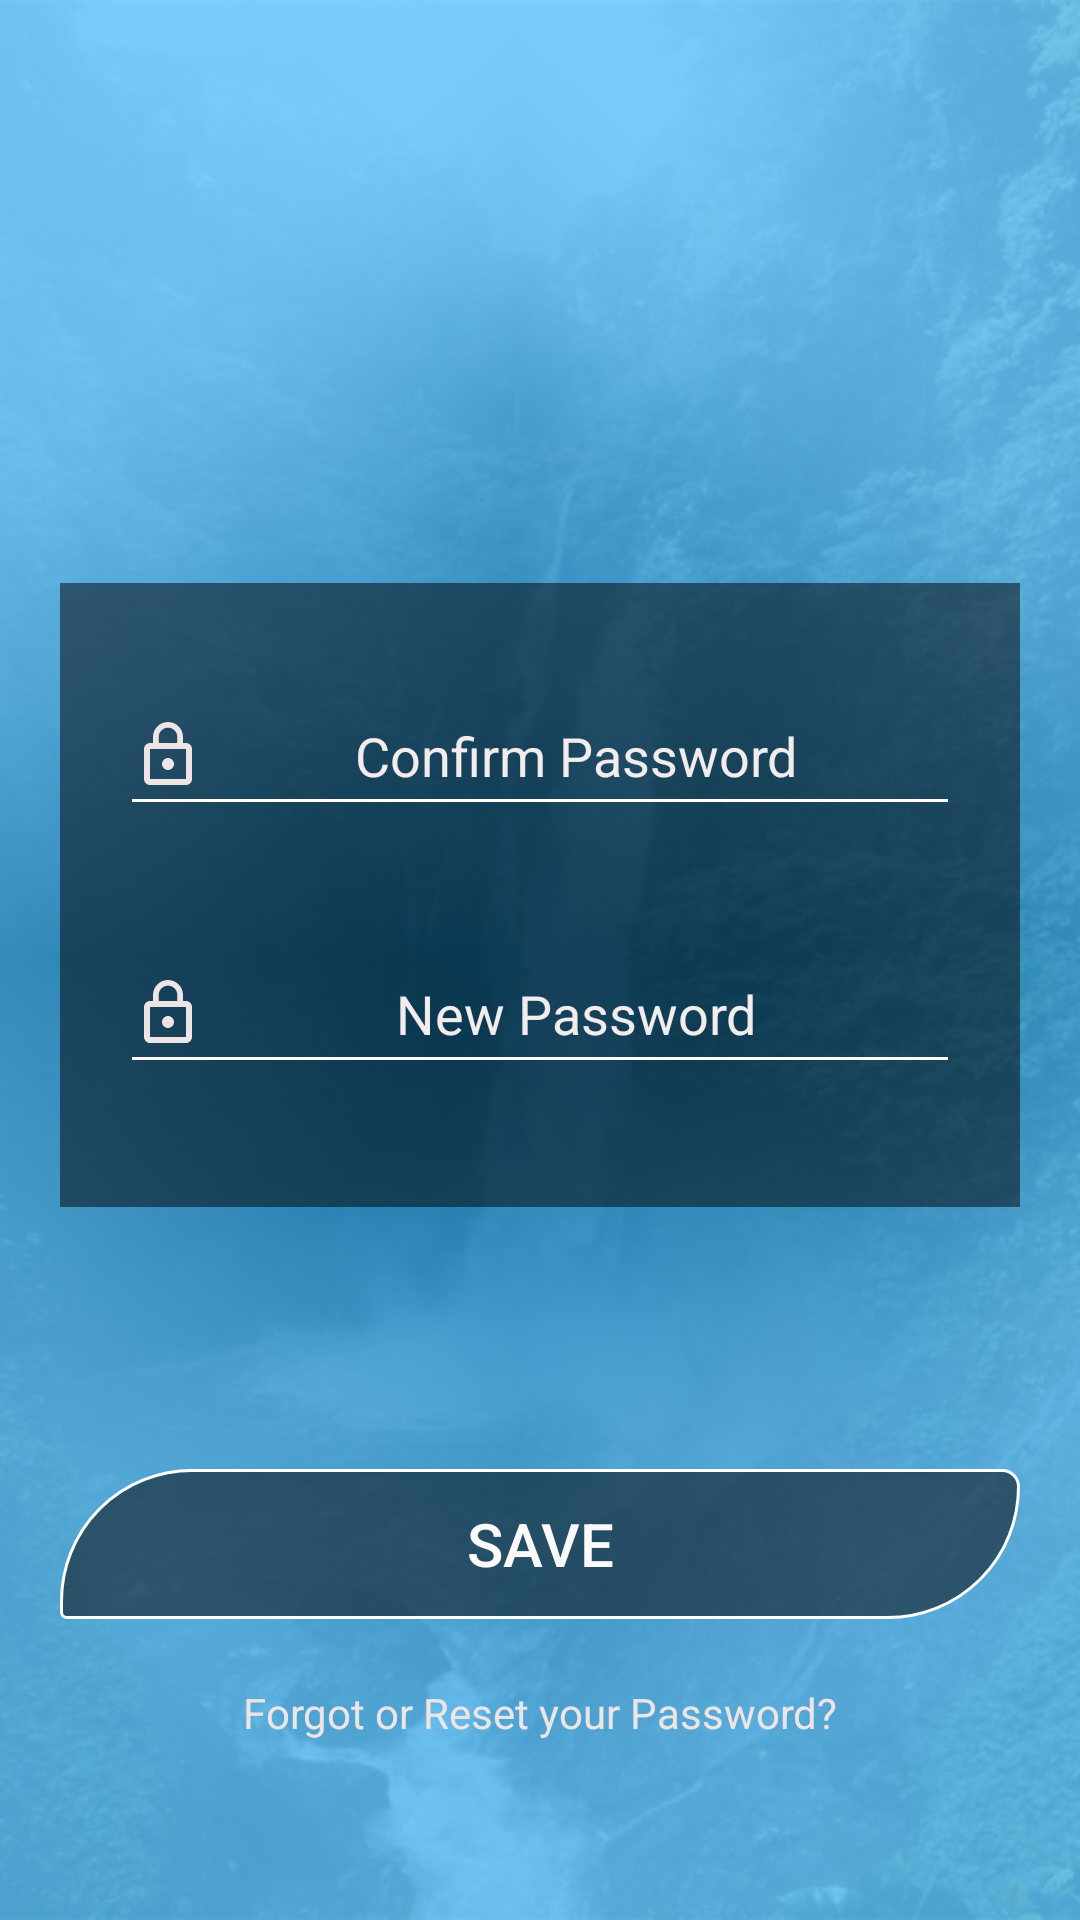

The Android layout XML behind this screen, and the referenced resources:
<!-- AndroidManifest.xml: application theme Theme.MyApplication -->
<!-- res/layout/activity_password_reset.xml -->
<?xml version="1.0" encoding="utf-8"?>
<androidx.constraintlayout.widget.ConstraintLayout xmlns:android="http://schemas.android.com/apk/res/android"
    xmlns:app="http://schemas.android.com/apk/res-auto"
    xmlns:tools="http://schemas.android.com/tools"
    android:layout_width="match_parent"
    android:layout_height="match_parent"
    tools:context=".ResetActivity"
    android:background="@drawable/untitled_1">


    <androidx.constraintlayout.widget.ConstraintLayout
        android:layout_width="320dp"
        android:layout_height="208dp"
        android:background="#80000000"
        app:layout_constraintBottom_toBottomOf="parent"
        app:layout_constraintHorizontal_bias="0.5"
        app:layout_constraintVertical_bias="0.45"
        app:layout_constraintEnd_toEndOf="parent"
        app:layout_constraintStart_toStartOf="parent"
        app:layout_constraintTop_toTopOf="parent">

        <EditText
            android:id="@+id/loginusername"
            android:layout_width="280dp"
            android:layout_height="50dp"
            android:backgroundTint="@android:color/white"
            android:ems="10"
            android:drawableStart="@drawable/lockk"
            android:drawableLeft="@drawable/lockk"
            android:gravity="center"
            android:hint="@string/new_password"
            android:inputType="textPersonName"
            android:textColor="#F6F5F5"
            android:textColorHint="#F3ECEC"
            app:layout_constraintBottom_toBottomOf="parent"
            app:layout_constraintEnd_toEndOf="parent"
            app:layout_constraintHorizontal_bias="0.5"
            app:layout_constraintStart_toStartOf="parent"
            app:layout_constraintTop_toTopOf="parent"
            app:layout_constraintVertical_bias="0.74"
            />

        <EditText
            android:id="@+id/loginPassword"
            android:layout_width="280dp"
            android:layout_height="50dp"
            android:backgroundTint="@android:color/white"
            android:ems="10"
            android:gravity="center"
            android:drawableLeft="@drawable/lockk"
            android:drawableStart="@drawable/lockk"
            android:hint="@string/confirm_password"
            android:inputType="textPassword"
            android:textColor="#F6F5F5"
            android:textColorHint="#F3ECEC"
            app:layout_constraintBottom_toBottomOf="parent"
            app:layout_constraintEnd_toEndOf="parent"
            app:layout_constraintHorizontal_bias="0.5"
            app:layout_constraintStart_toStartOf="parent"
            app:layout_constraintTop_toTopOf="parent"
            app:layout_constraintVertical_bias="0.196" />
    </androidx.constraintlayout.widget.ConstraintLayout>


    <Button
        android:id="@+id/button"
        android:layout_width="320dp"
        android:layout_height="50dp"
        android:background="@drawable/borderbutton"
        android:text="Save"
        android:textColor="#FBF9F9"
        android:textSize="20sp"
        android:gravity="center"
        app:layout_constraintBottom_toBottomOf="parent"
        app:layout_constraintEnd_toEndOf="parent"
        app:layout_constraintHorizontal_bias="0.5"
        app:layout_constraintStart_toStartOf="parent"
        app:layout_constraintTop_toTopOf="parent"
        app:layout_constraintVertical_bias="0.83" />

    <TextView
        android:id="@+id/textView4"
        android:layout_width="wrap_content"
        android:layout_height="wrap_content"
        android:minHeight="48dp"
        android:onClick="tv_reset"
        android:text="Forgot or Reset your Password?"
        android:textColor="#EDE5E5"
        app:layout_constraintBottom_toBottomOf="parent"
        app:layout_constraintEnd_toEndOf="parent"
        app:layout_constraintHorizontal_bias="0.5"
        app:layout_constraintStart_toStartOf="parent"
        app:layout_constraintTop_toTopOf="parent"
        app:layout_constraintVertical_bias="0.948" />
</androidx.constraintlayout.widget.ConstraintLayout>
<!-- resources referenced by this layout -->
<resources>
  <!-- drawable borderbutton (drawable) -->
  <?xml version="1.0" encoding="utf-8"?>
  <selector xmlns:android="http://schemas.android.com/apk/res/android">
    <item>
      <shape android:shape="rectangle">
        <corners
            android:bottomLeftRadius="5dp"
            android:bottomRightRadius="120dp"
            android:topLeftRadius="120dp"
            android:topRightRadius="15dp" />
        <solid android:angle="270"
            android:color="#80000000"/>
        <stroke
            android:width="1dp"
            android:color="#ffffff"> </stroke>
      </shape>
  
    </item>
  </selector>
  <!-- drawable lockk (drawable) -->
  <vector android:height="24dp" android:viewportHeight="24.0"
      android:viewportWidth="24.0" android:width="24dp" xmlns:android="http://schemas.android.com/apk/res/android">
      <path android:fillColor="#EDE5E5" android:pathData="M12,17c1.1,0 2,-0.9 2,-2s-0.9,-2 -2,-2 -2,0.9 -2,2 0.9,2 2,2zM18,8h-1L17,6c0,-2.76 -2.24,-5 -5,-5S7,3.24 7,6v2L6,8c-1.1,0 -2,0.9 -2,2v10c0,1.1 0.9,2 2,2h12c1.1,0 2,-0.9 2,-2L20,10c0,-1.1 -0.9,-2 -2,-2zM8.9,6c0,-1.71 1.39,-3.1 3.1,-3.1s3.1,1.39 3.1,3.1v2L8.9,8L8.9,6zM18,20L6,20L6,10h12v10z"/>
  </vector>
  <!-- drawable untitled_1: png bitmap (drawable, 199770 bytes) -->
  <string name="confirm_password">Confirm Password</string>
  <string name="new_password">New Password</string>
  <style name="Theme.MyApplication" parent="Theme.AppCompat.Light.NoActionBar">
          
          <item name="colorPrimary">@color/purple_500</item>
          <item name="colorPrimaryVariant">@color/skytransparent</item>
          <item name="colorOnPrimary">@color/white</item>
          
          <item name="colorSecondary">@color/teal_200</item>
          <item name="colorSecondaryVariant">@color/teal_700</item>
          <item name="colorOnSecondary">@color/black</item>
          
          <item name="android:statusBarColor" tools:targetApi="21">?attr/colorPrimaryVariant</item>
          
      </style>
  <color name="purple_500">#FF6200EE</color>
  <color name="skytransparent">#E23787C8</color>
  <color name="white">#FFFFFFFF</color>
  <color name="teal_200">#FF03DAC5</color>
  <color name="teal_700">#FF018786</color>
  <color name="black">#FF000000</color>
</resources>
